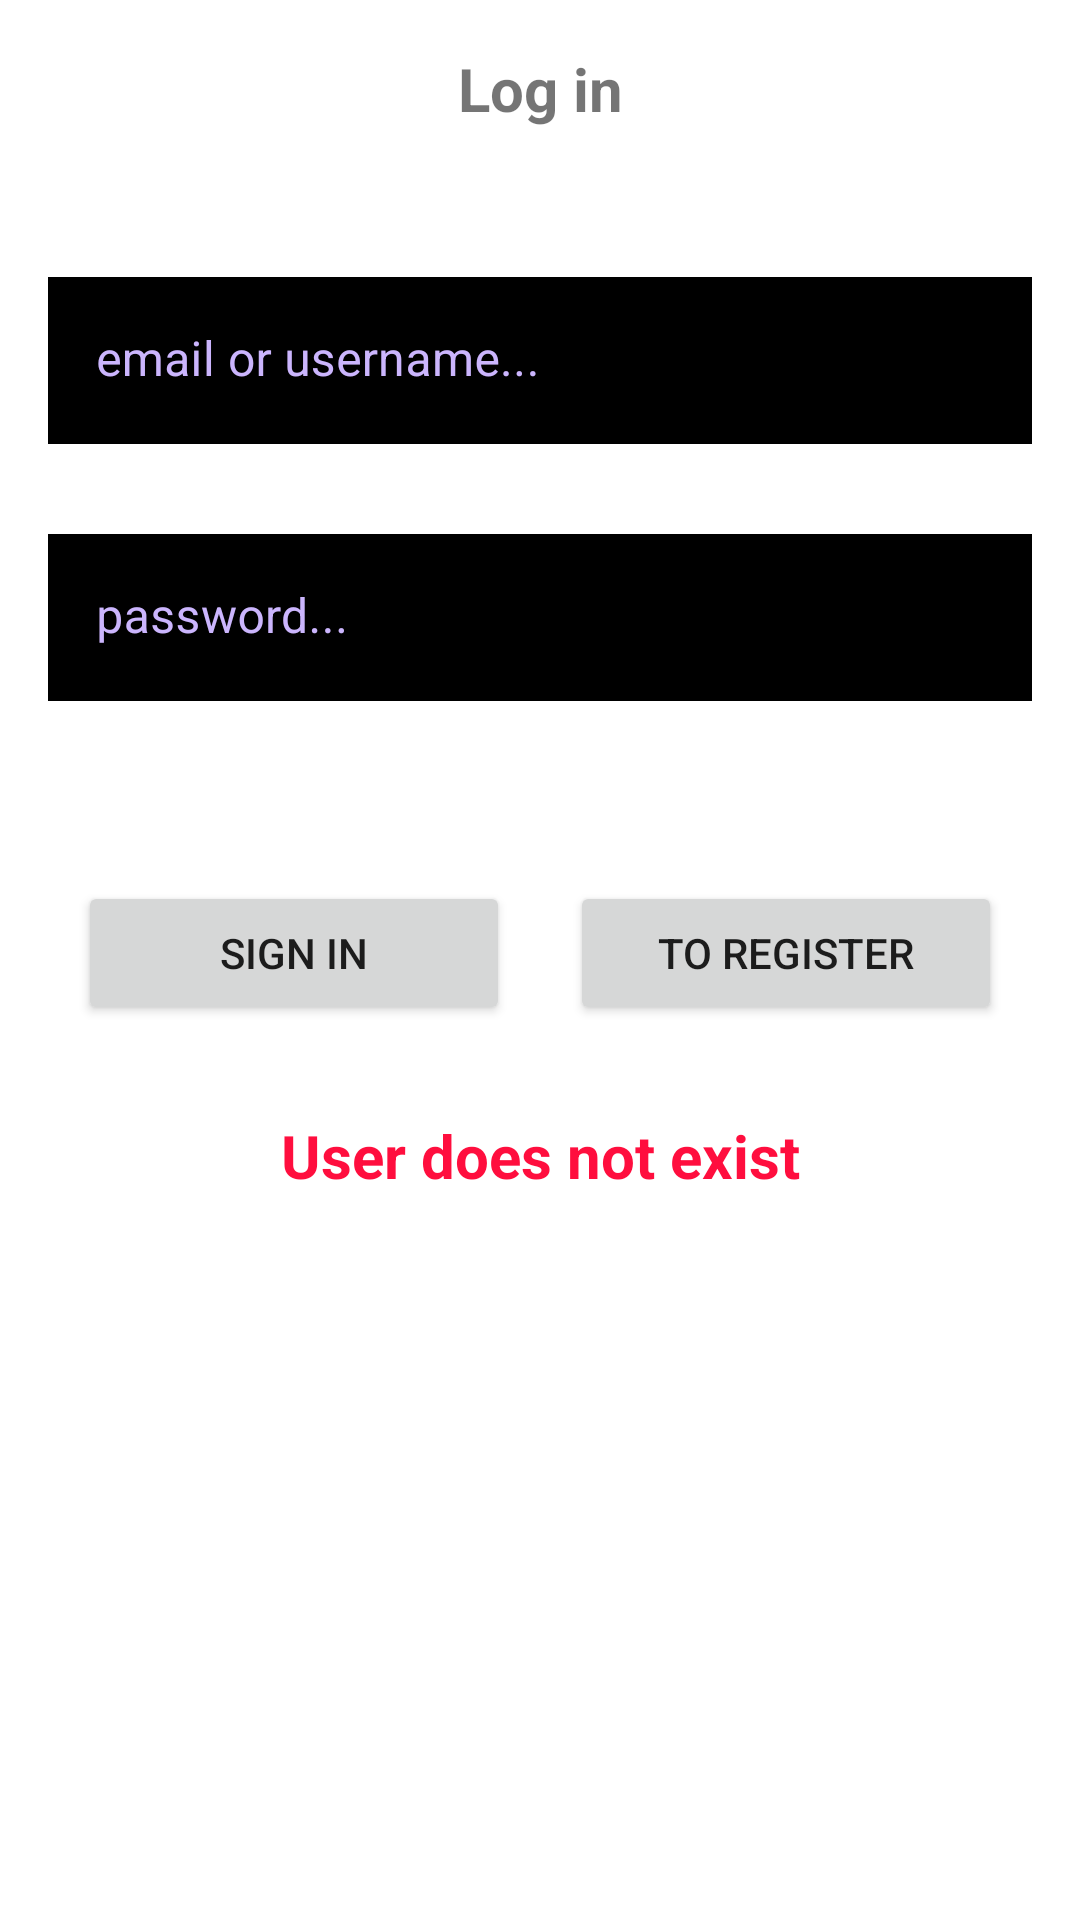

Layout XML and referenced resources for this Android screen:
<!-- AndroidManifest.xml: application theme Theme.Register -->
<!-- res/layout/fragment_authentication_login.xml -->
<?xml version="1.0" encoding="utf-8"?>
<androidx.constraintlayout.widget.ConstraintLayout xmlns:android="http://schemas.android.com/apk/res/android"
    xmlns:app="http://schemas.android.com/apk/res-auto"
    xmlns:tools="http://schemas.android.com/tools"
    android:layout_width="match_parent"
    android:layout_height="match_parent"
    android:background="@color/white"
    android:paddingLeft="16dp"
    android:paddingTop="16dp"
    android:paddingRight="16dp"
    android:paddingBottom="16dp"
    tools:context="authentication.AuthenticationActivity"
    tools:visibility="visible">

    <TextView
        android:id="@+id/textView4"
        android:layout_width="wrap_content"
        android:layout_height="wrap_content"
        android:text="Log in"
        android:textAlignment="center"
        android:textSize="20sp"
        android:textStyle="bold"
        app:layout_constraintEnd_toEndOf="parent"
        app:layout_constraintStart_toStartOf="parent"
        app:layout_constraintTop_toTopOf="parent" />

    <com.google.android.material.textfield.TextInputLayout
        android:id="@+id/textInputLayout"
        android:layout_width="match_parent"
        android:layout_height="wrap_content"
        android:layout_marginBottom="400dp"
        android:textColorHint="#CBB5FD"
        app:layout_constraintBottom_toBottomOf="parent"
        app:layout_constraintEnd_toEndOf="parent"
        app:layout_constraintStart_toStartOf="parent"
        app:layout_constraintTop_toTopOf="parent">

        <com.google.android.material.textfield.TextInputEditText
            android:id="@+id/act_authentication_fr_login_username_email_ET"
            android:layout_width="match_parent"
            android:layout_height="wrap_content"
            android:background="@color/black"
            android:hint="email or username..."
            android:inputType="textCapSentences"
            android:textColor="#FAF6F6" />

    </com.google.android.material.textfield.TextInputLayout>

    <com.google.android.material.textfield.TextInputLayout
        android:id="@+id/textInputLayout2"
        android:layout_width="match_parent"
        android:layout_height="wrap_content"
        android:layout_marginTop="30dp"
        android:textColorHint="#CBB5FD"
        app:layout_constraintEnd_toEndOf="parent"
        app:layout_constraintStart_toStartOf="parent"
        app:layout_constraintTop_toBottomOf="@+id/textInputLayout">

        <com.google.android.material.textfield.TextInputEditText
            android:id="@+id/act_authentication_fr_login_password_ET"
            android:layout_width="match_parent"
            android:layout_height="wrap_content"
            android:background="@color/black"
            android:hint="password..."
            android:inputType="textPassword"
            android:textColor="#FAF6F6" />
    </com.google.android.material.textfield.TextInputLayout>

    <LinearLayout
        android:id="@+id/linearLayout2"
        android:layout_width="match_parent"
        android:layout_height="wrap_content"
        android:layout_marginTop="50dp"
        android:orientation="horizontal"
        app:layout_constraintEnd_toEndOf="parent"
        app:layout_constraintStart_toStartOf="parent"
        app:layout_constraintTop_toBottomOf="@+id/textInputLayout2">

        <Button
            android:id="@+id/act_authentication_fr_login_signIn_button"
            android:layout_width="0dp"
            android:layout_height="wrap_content"
            android:layout_margin="10dp"
            android:layout_weight="1"
            android:text="Sign in" />

        <Button
            android:id="@+id/act_authentication_fr_login_toRegister_button"
            android:layout_width="0dp"
            android:layout_height="wrap_content"
            android:layout_margin="10dp"
            android:layout_weight="1"
            android:text="To Register" />
    </LinearLayout>

    <TextView
        android:id="@+id/act_authentication_fr_login_warning_TW"
        android:layout_width="wrap_content"
        android:layout_height="wrap_content"
        android:layout_marginVertical="20dp"
        android:text="User does not exist"
        android:textAlignment="center"
        android:textSize="20sp"
        android:textStyle="bold"
        android:textColor="@color/red_1"
        app:layout_constraintEnd_toEndOf="parent"
        app:layout_constraintStart_toStartOf="parent"
        app:layout_constraintTop_toBottomOf="@+id/linearLayout2" />

</androidx.constraintlayout.widget.ConstraintLayout>
<!-- resources referenced by this layout -->
<resources>
  <color name="black">#FF000000</color>
  <color name="red_1">#FF0E3E</color>
  <color name="white">#FFFFFFFF</color>
  <style name="Theme.Register" parent="Theme.MaterialComponents.DayNight.DarkActionBar">
          
          <item name="colorPrimary">@color/purple_500</item>
          <item name="colorPrimaryVariant">@color/purple_700</item>
          <item name="colorOnPrimary">@color/white</item>
          
          <item name="colorSecondary">@color/teal_200</item>
          <item name="colorSecondaryVariant">@color/teal_700</item>
          <item name="colorOnSecondary">@color/black</item>
          
          <item name="android:statusBarColor">?attr/colorPrimaryVariant</item>
          
      </style>
  <color name="purple_500">#FF6200EE</color>
  <color name="purple_700">#FF3700B3</color>
  <color name="teal_200">#FF03DAC5</color>
  <color name="teal_700">#FF018786</color>
</resources>
